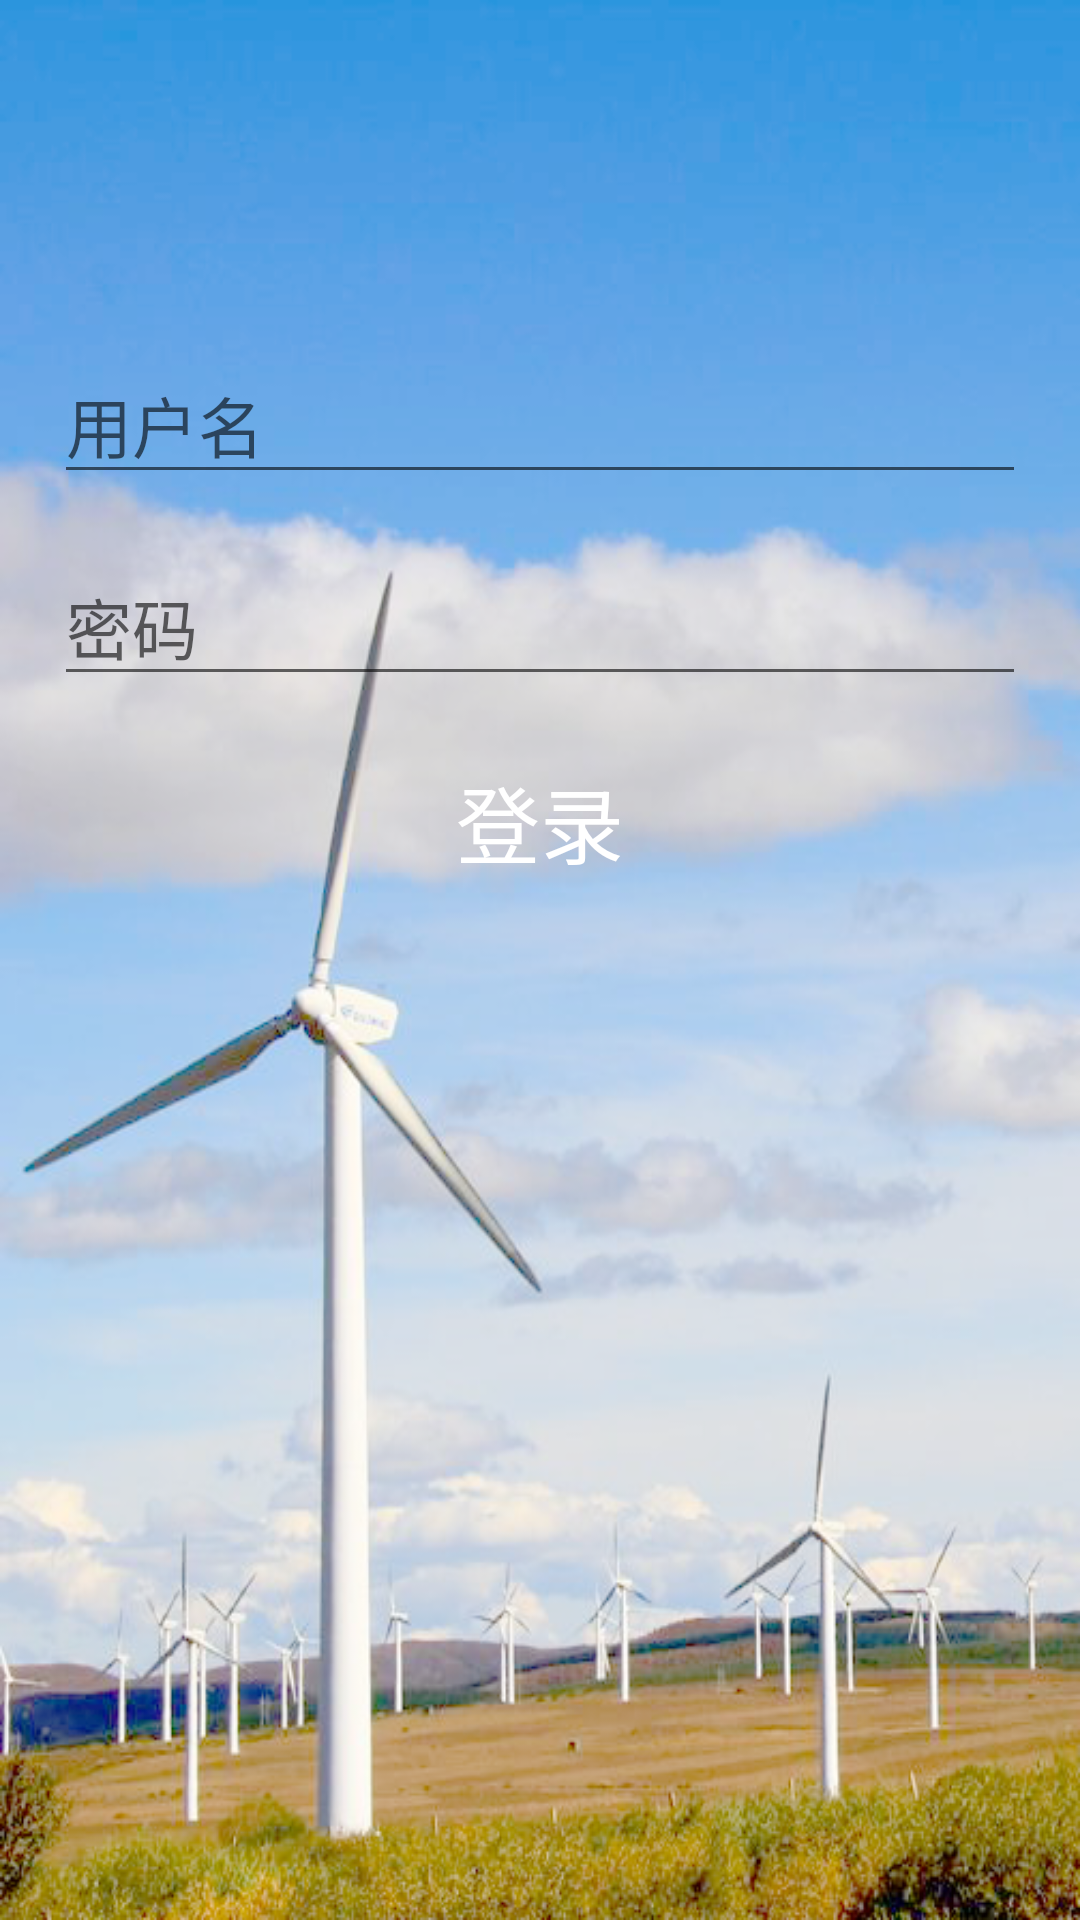

Layout XML and referenced resources for this Android screen:
<!-- AndroidManifest.xml: application theme AppTheme -->
<!-- res/layout/fragment_login.xml -->
<?xml version="1.0" encoding="utf-8"?>
<androidx.constraintlayout.widget.ConstraintLayout xmlns:android="http://schemas.android.com/apk/res/android"
    xmlns:tools="http://schemas.android.com/tools"
    android:layout_width="match_parent"
    android:layout_height="match_parent"
    android:background="@mipmap/bglogin"
    xmlns:app="http://schemas.android.com/apk/res-auto"
    tools:context=".ui.login.Login_Fragment">



    <androidx.constraintlayout.widget.Guideline
        android:id="@+id/guideline"
        android:layout_width="wrap_content"
        android:layout_height="wrap_content"
        android:orientation="horizontal"
        app:layout_constraintGuide_percent="0.27" />

    <ProgressBar
        android:id="@+id/login_progress"
        style="?android:attr/progressBarStyleLarge"
        android:layout_width="wrap_content"
        android:layout_height="wrap_content"
        android:layout_below="@+id/buttonLogin"
        android:layout_marginTop="18dp"
        android:layout_centerInParent="true"
        android:visibility="invisible"
        app:layout_constraintEnd_toEndOf="parent"
        app:layout_constraintStart_toStartOf="@+id/buttonLogin"
        app:layout_constraintTop_toBottomOf="@+id/buttonLogin"/>

    <EditText
        android:id="@+id/editName"
        android:layout_width="0dp"
        android:layout_height="wrap_content"
        android:layout_marginStart="18dp"
        android:layout_marginEnd="18dp"
        android:layout_marginBottom="8dp"
        android:ems="10"
        style="@style/style_large_font"
        android:hint="@string/login_username"

        android:inputType="textPersonName"
        app:layout_constraintBottom_toTopOf="@id/guideline"
        app:layout_constraintEnd_toEndOf="parent"
        app:layout_constraintStart_toStartOf="parent" />

    <EditText
        android:id="@+id/editPassword"
        android:layout_width="0dp"
        android:layout_height="wrap_content"
        android:layout_marginTop="18dp"
        android:ems="10"
        style="@style/style_large_font"
        android:hint="@string/login_prassword"

        android:inputType="textPassword"
        app:layout_constraintEnd_toEndOf="@+id/editName"
        app:layout_constraintStart_toStartOf="@+id/editName"
        app:layout_constraintTop_toBottomOf="@+id/editName" />



    <Button
        android:id="@+id/buttonLogin"
        style="@style/button_login_style1"
        android:layout_width="0dp"
        android:layout_height="wrap_content"
        android:layout_marginStart="18dp"
        android:layout_marginTop="18dp"
        android:layout_marginEnd="18dp"
        android:text="登录"
        app:layout_constraintTop_toBottomOf="@+id/editPassword"
        app:layout_constraintEnd_toEndOf="parent"
        app:layout_constraintStart_toStartOf="parent" />



</androidx.constraintlayout.widget.ConstraintLayout>
<!-- resources referenced by this layout -->
<resources>
  <!-- mipmap bglogin: png bitmap (mipmap-xxxhdpi, 331801 bytes) -->
  <string name="login_prassword">密码</string>
  <string name="login_username">  用户名</string>
  <style name="button_login_style1">
          <item name="android:layout_height">50dip</item>
          <item name="android:textSize">28sp</item>
          <item name="android:textColor">@color/colorWhite</item>
          <item name="android:background">@drawable/button_login_selector</item>
      </style>
  <style name="style_large_font">
          <item name="android:layout_width">match_parent</item>
          <item name="android:layout_height">wrap_content</item>
          <item name="android:textAppearance">?android:attr/textAppearanceLarge</item>
      </style>
  <style name="AppTheme" parent="Theme.AppCompat.Light.DarkActionBar">
          
          <item name="colorPrimary">@color/colorchange100</item>
          <item name="colorPrimaryDark">@color/colorPrimaryDark</item>
          <item name="colorAccent">@color/darkGray</item>
      </style>
  <color name="colorWhite">#ffffff</color>
  <color name="colorchange100">#5D97FF</color>
  <color name="colorPrimaryDark">#3700B3</color>
  <color name="darkGray">#A9A9A9</color>
</resources>
